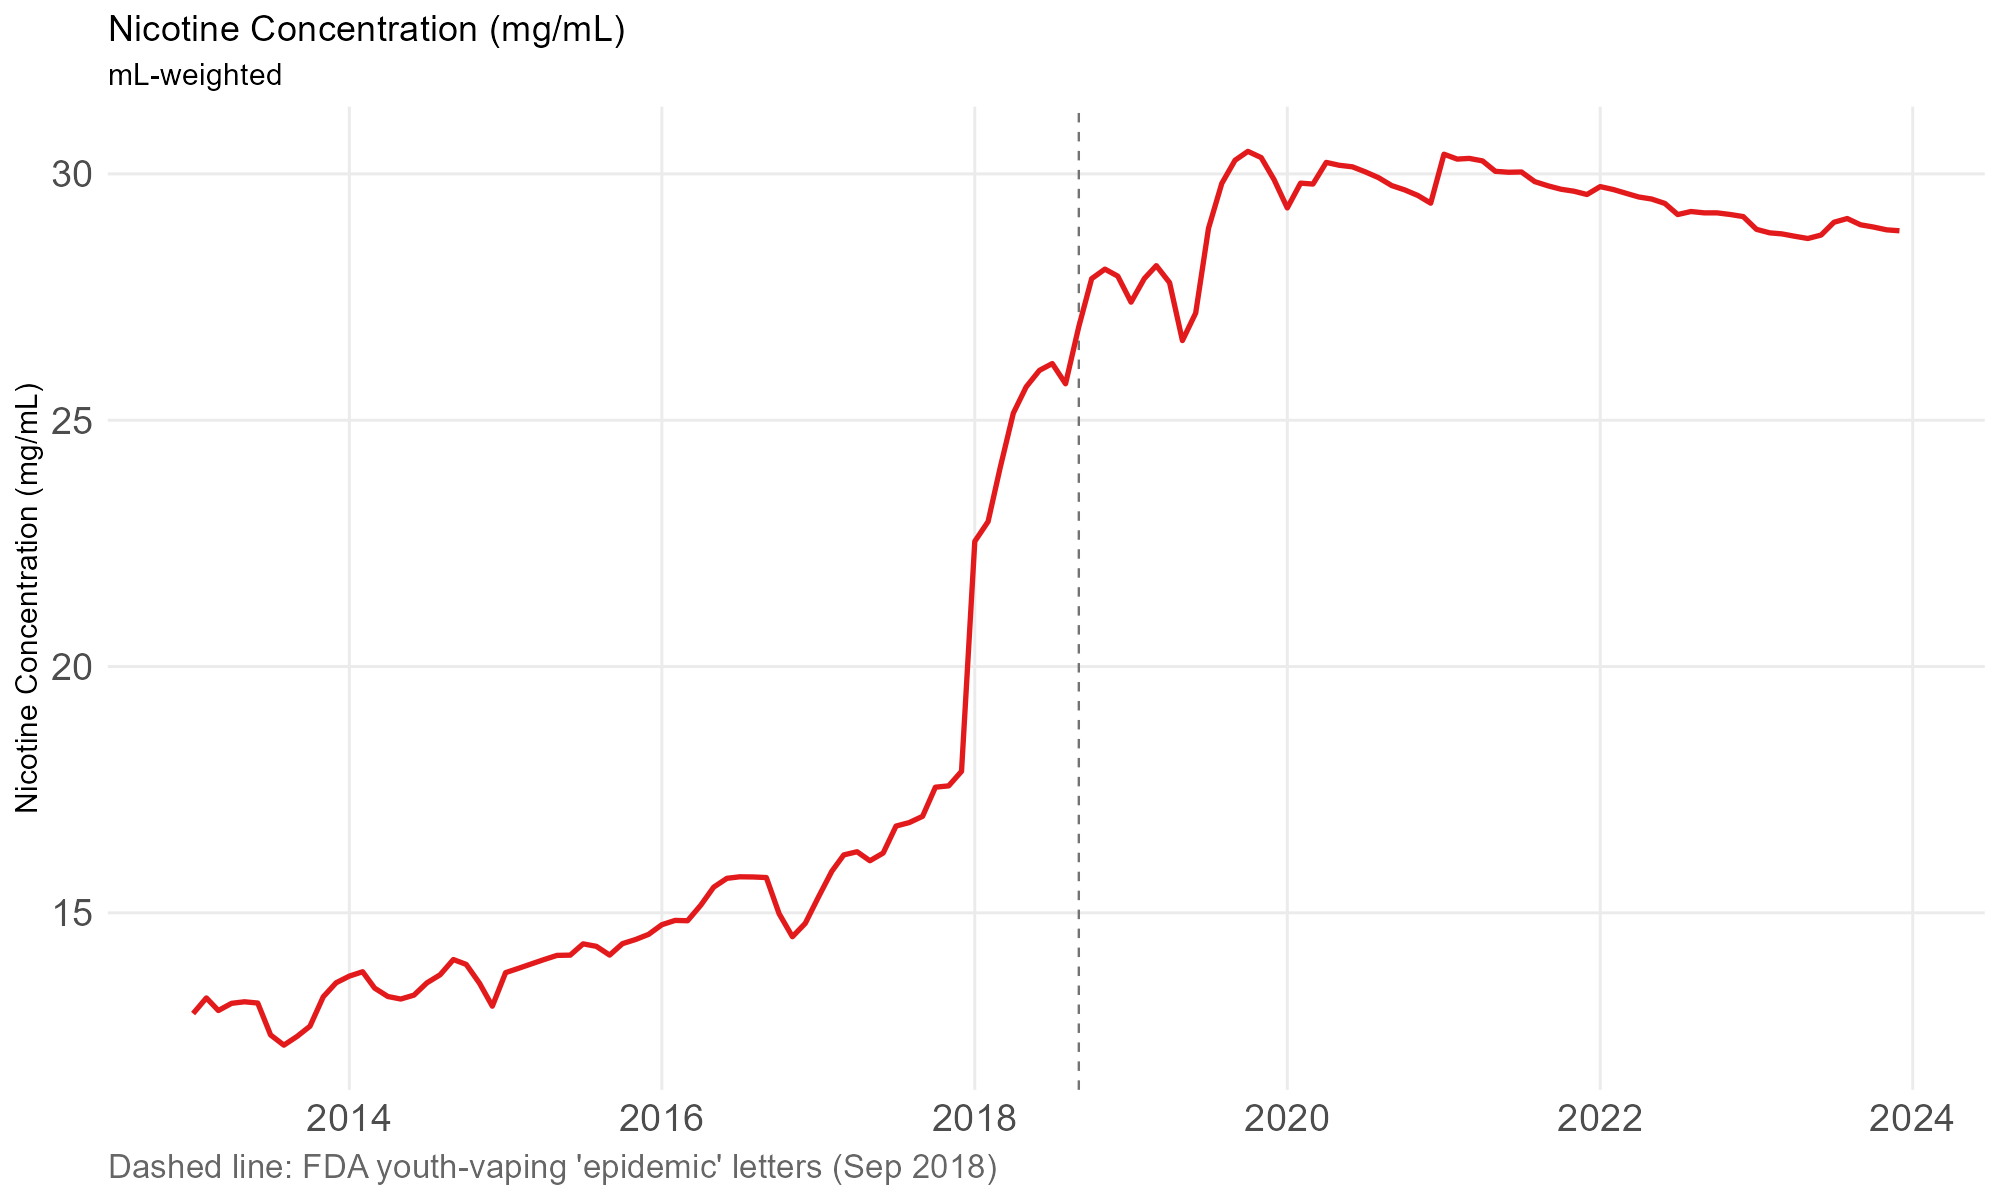

Source data for this figure (header and first rows):
month, nic_mg_per_mL, n_active_upcs, mL_sum
2013-01-01, 12.96, 77, 1487965
2013-02-01, 13.27, 95, 1577565
2013-03-01, 13.02, 98, 2106409
2013-04-01, 13.16, 108, 1687417
2013-05-01, 13.2, 112, 1701653
2013-06-01, 13.17, 129, 2105566
2013-07-01, 12.52, 151, 1859285
2013-08-01, 12.31, 163, 2353228
2013-09-01, 12.49, 163, 1758947
2013-10-01, 12.7, 164, 1636662
2013-11-01, 13.29, 164, 2063471
2013-12-01, 13.58, 169, 1694050
2014-01-01, 13.72, 181, 1869843
2014-02-01, 13.8, 183, 1842882
2014-03-01, 13.47, 191, 2286077
2014-04-01, 13.3, 195, 1626554
2014-05-01, 13.25, 199, 1862492
2014-06-01, 13.33, 195, 1546866
2014-07-01, 13.58, 193, 1428871
2014-08-01, 13.74, 220, 1827243
2014-09-01, 14.05, 208, 1649419
2014-10-01, 13.95, 211, 1830247
2014-11-01, 13.57, 217, 2321815
2014-12-01, 13.11, 218, 2009430
2015-01-01, 13.79, 227, 2545634
2015-02-01, 13.88, 220, 1991527
2015-03-01, 13.96, 221, 1962951
2015-04-01, 14.05, 222, 1941079
2015-05-01, 14.14, 239, 2358962
2015-06-01, 14.14, 234, 1875584
2015-07-01, 14.37, 232, 2056251
2015-08-01, 14.32, 245, 2610347
2015-09-01, 14.14, 242, 1901051
2015-10-01, 14.38, 260, 2383879
2015-11-01, 14.46, 255, 1972198
2015-12-01, 14.56, 261, 1991527
2016-01-01, 14.76, 273, 2508194
2016-02-01, 14.85, 266, 2174464
2016-03-01, 14.84, 280, 2095329
2016-04-01, 15.16, 286, 2601424
2016-05-01, 15.52, 273, 2187985
2016-06-01, 15.7, 280, 2117285
2016-07-01, 15.73, 279, 2614897
2016-08-01, 15.73, 265, 2123326
2016-09-01, 15.72, 269, 2139761
2016-10-01, 14.98, 276, 2537858
2016-11-01, 14.52, 265, 1996890
2016-12-01, 14.79, 268, 2498188
2017-01-01, 15.32, 272, 2045175
2017-02-01, 15.84, 270, 2106842
2017-03-01, 16.18, 270, 2236982
2017-04-01, 16.24, 271, 2890962
2017-05-01, 16.06, 261, 2393060
2017-06-01, 16.21, 263, 2500749
2017-07-01, 16.76, 256, 2420083
2017-08-01, 16.83, 262, 2350966
2017-09-01, 16.96, 272, 2784477
2017-10-01, 17.55, 265, 2223961
2017-11-01, 17.58, 252, 2307839
2017-12-01, 17.87, 261, 2976072
... 72 more rows
